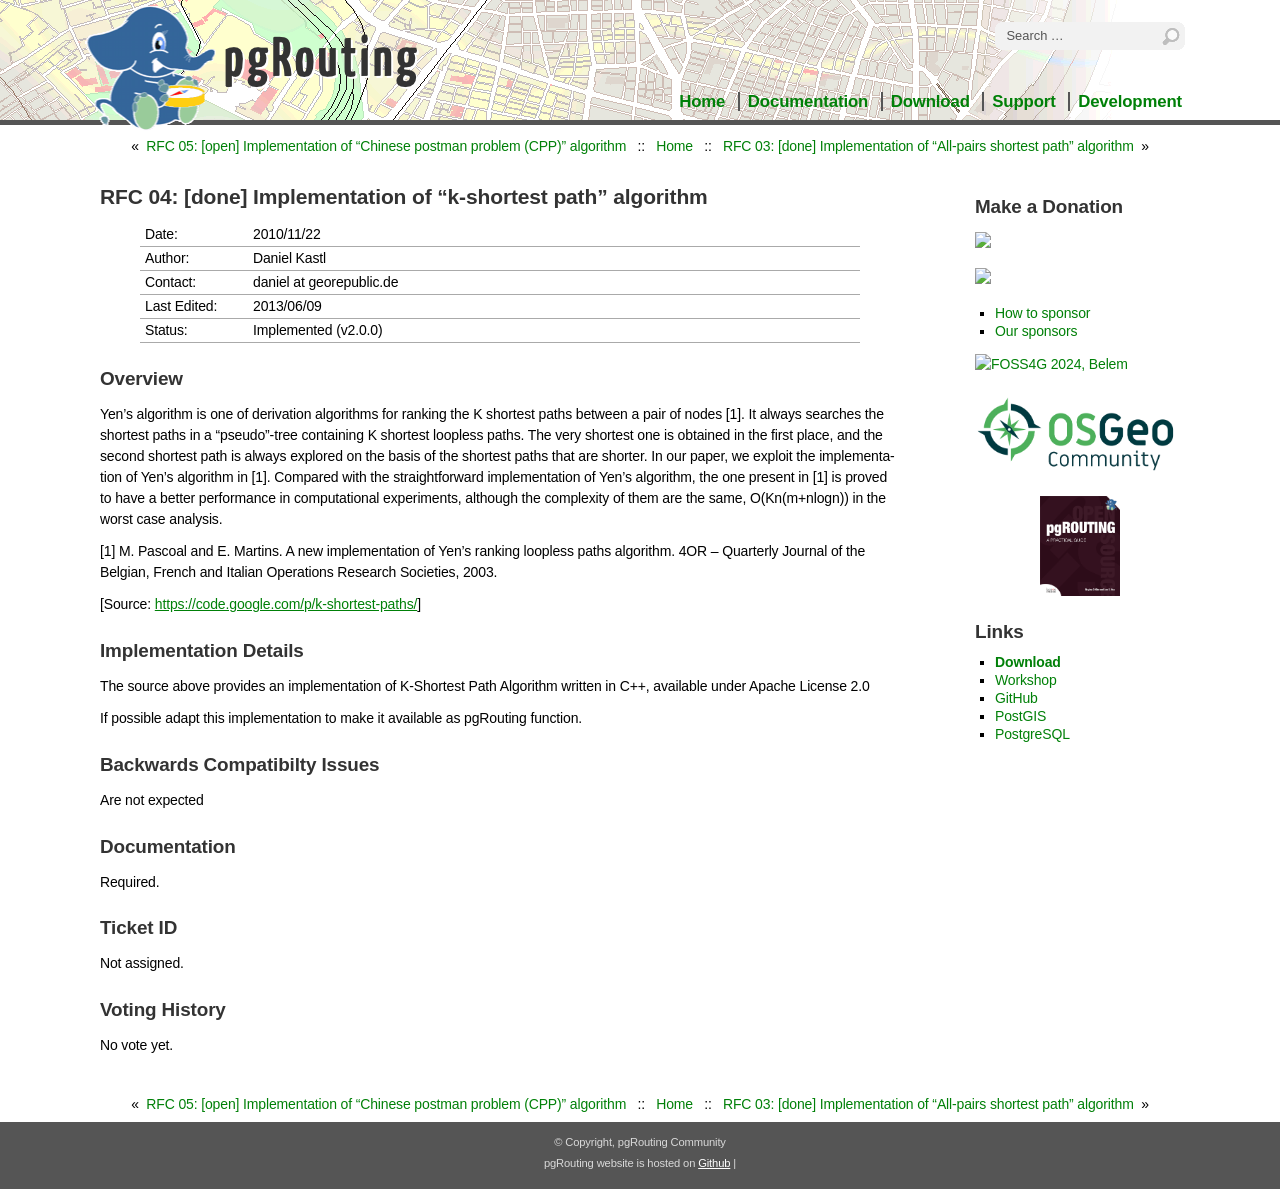

repository: pgRouting/website · page: rfc/rfc-04.html · generator: sphinx

..
   ****************************************************************************
    pgRouting Website
    Copyright(c) pgRouting Contributors

    This documentation is licensed under a Creative Commons Attribution-Share
    Alike 3.0 License: https://creativecommons.org/licenses/by-sa/3.0/
   ****************************************************************************

.. _rfc-04:

RFC 04: [done] Implementation of "k-shortest path" algorithm
===============================================================================

.. list-table::
   :widths: 15 85

   * - Date:
     - 2010/11/22
   * - Author:
     - Daniel Kastl
   * - Contact:
     - daniel at georepublic.de
   * - Last Edited:
     - 2013/06/09
   * - Status:
     - Implemented (v2.0.0)

Overview
********************************************************************************

Yen’s algorithm is one of derivation algorithms for ranking the K shortest paths
between a pair of nodes [1]. It always searches the shortest paths in a
“pseudo”-tree containing K shortest loopless paths. The very shortest one is
obtained in the first place, and the second shortest path is always explored on
the basis of the shortest paths that are shorter. In our paper, we exploit the
implementation of Yen’s algorithm in [1]. Compared with the straightforward
implementation of Yen’s algorithm, the one present in [1] is proved to have a
better performance in computational experiments, although the complexity of them
are the same, O(Kn(m+nlogn)) in the worst case analysis.

[1] M. Pascoal and E. Martins. A new implementation of Yen’s ranking loopless
paths algorithm. 4OR – Quarterly Journal of the Belgian, French and Italian
Operations Research Societies, 2003.

[Source: https://code.google.com/p/k-shortest-paths/]


Implementation Details
********************************************************************************

The source above provides an implementation of K-Shortest Path Algorithm written
in C++, available under Apache License 2.0

If possible adapt this implementation to make it available as pgRouting function.

Backwards Compatibilty Issues
********************************************************************************

Are not expected


Documentation
********************************************************************************

Required.


Ticket ID
********************************************************************************

Not assigned.


Voting History
********************************************************************************

No vote yet.
